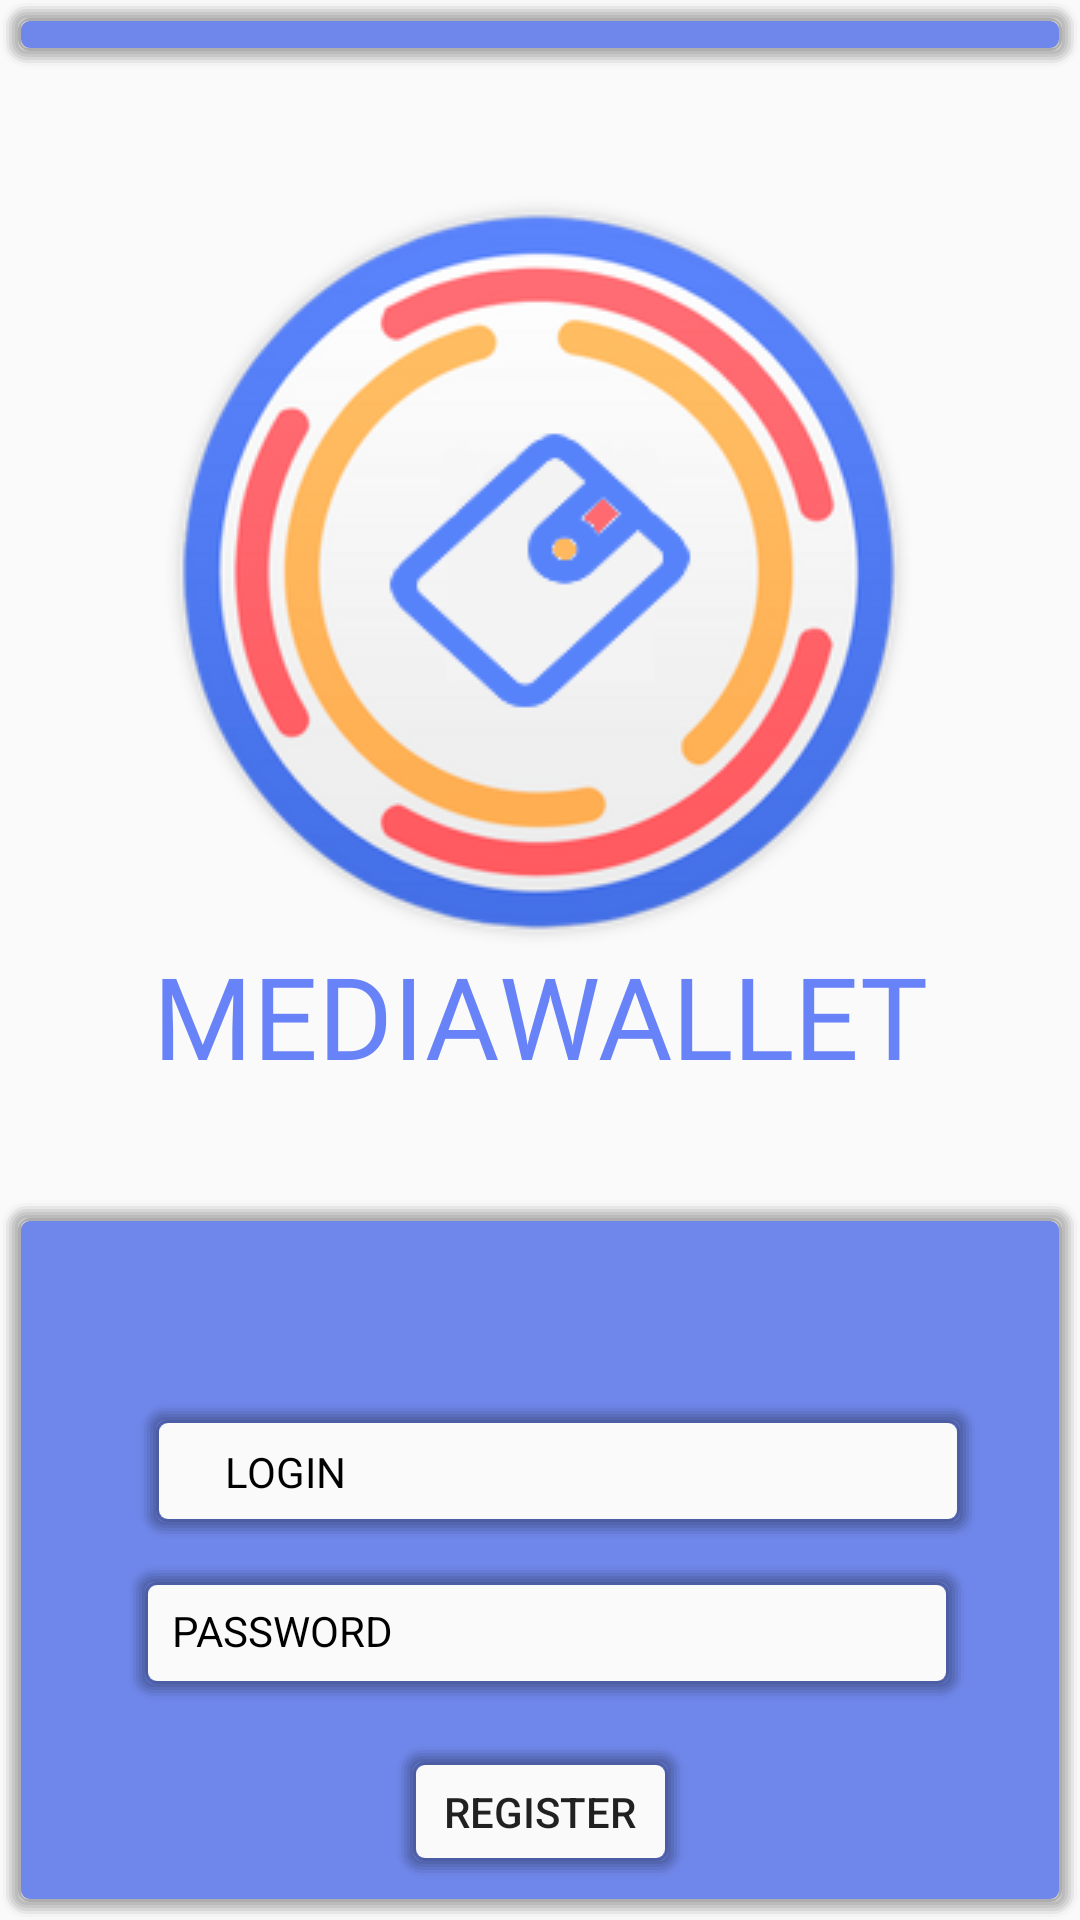

This screen was rendered from an Android layout file. Write that file and the resources it references.
<!-- AndroidManifest.xml: application theme AppTheme -->
<!-- res/layout/activity_registration.xml -->
<?xml version="1.0" encoding="utf-8"?>
<androidx.constraintlayout.widget.ConstraintLayout
        xmlns:android="http://schemas.android.com/apk/res/android"
        xmlns:app="http://schemas.android.com/apk/res-auto"
        xmlns:tools="http://schemas.android.com/tools"
        tools:context=".RegistrationActivity"
        android:layout_width="match_parent"
        android:layout_height="match_parent"
        android:layout_marginStart="-8dp"
android:layout_marginBottom="-16dp"
android:layout_marginTop="-16dp"
android:layout_marginEnd="-8dp">

    <ImageView
            android:layout_width="match_parent"
            android:layout_height="256dp"
            app:srcCompat="@drawable/logo_pic"
            android:id="@+id/imageView"
            app:layout_constraintEnd_toEndOf="parent"
            app:layout_constraintStart_toStartOf="parent"
            app:layout_constraintVertical_bias="0.3"
            android:layout_marginTop="8dp"
            app:layout_constraintTop_toBottomOf="@+id/constraintLayout6" android:layout_marginBottom="8dp"
            app:layout_constraintBottom_toTopOf="@+id/bg_login"/>
    <androidx.constraintlayout.widget.ConstraintLayout
            android:layout_width="match_parent"
            android:background="@drawable/wallet_background"
            android:layout_height="23dp"
            app:layout_constraintEnd_toEndOf="parent"
            app:layout_constraintTop_toTopOf="parent"
            app:layout_constraintStart_toStartOf="parent"
            android:id="@+id/constraintLayout6">

    </androidx.constraintlayout.widget.ConstraintLayout>
    <androidx.constraintlayout.widget.ConstraintLayout
            android:layout_width="match_parent"
            android:background="@drawable/wallet_background"
            android:layout_height="240dp"
            android:id="@+id/bg_login"
            app:layout_constraintBottom_toBottomOf="parent"
            android:layout_marginEnd="0dp"
            app:layout_constraintEnd_toEndOf="parent"
            app:layout_constraintStart_toStartOf="parent"
            android:layout_marginStart="0dp">
        <androidx.constraintlayout.widget.ConstraintLayout
                android:layout_width="280dp"
                android:layout_height="46dp"
                android:layout_marginBottom="8dp"
                app:layout_constraintBottom_toBottomOf="parent"
                android:background="@drawable/onemoreshittexture"
                app:layout_constraintEnd_toEndOf="parent"
                android:layout_marginEnd="8dp"
                app:layout_constraintStart_toStartOf="parent"
                android:layout_marginStart="8dp"
                android:layout_marginTop="8dp"
                app:layout_constraintTop_toBottomOf="@+id/constraintLayout7"
                app:layout_constraintHorizontal_bias="0.549"
                app:layout_constraintVertical_bias="0" android:id="@+id/constraintLayout9">

            <EditText
                    android:layout_width="0dp"
                    android:layout_height="wrap_content"
                    android:inputType="textPassword"

                    android:backgroundTint="@android:color/transparent"
                    android:ems="10"
                    android:textSize="18sp"
                    android:textColor="@android:color/black"
                    android:id="@+id/input_password"
                    android:text=""
                    app:layout_constraintTop_toTopOf="parent"
                    android:layout_marginEnd="4dp"
                    android:layout_marginTop="9dp"
                    app:layout_constraintEnd_toEndOf="parent"
                    app:layout_constraintBottom_toBottomOf="parent"
                    app:layout_constraintStart_toEndOf="@+id/textView6"
                    android:layout_marginStart="12dp"/>
            <TextView
                    android:text="PASSWORD"
                    android:textSize="14sp"
                    android:textColor="@android:color/black"
                    android:layout_width="wrap_content"
                    android:layout_height="wrap_content"
                    android:id="@+id/textView6"
                    android:layout_marginBottom="2dp"
                    app:layout_constraintTop_toTopOf="parent"
                    app:layout_constraintBottom_toBottomOf="parent"
                    app:layout_constraintStart_toStartOf="parent"
                    android:layout_marginStart="8dp"/>
        </androidx.constraintlayout.widget.ConstraintLayout>
        <androidx.constraintlayout.widget.ConstraintLayout
                android:layout_width="280dp"
                android:background="@drawable/onemoreshittexture"
                android:layout_height="46dp"
                app:layout_constraintTop_toTopOf="parent"
                app:layout_constraintEnd_toEndOf="parent"
                app:layout_constraintStart_toStartOf="parent"
                android:layout_marginStart="12dp"
                android:id="@+id/constraintLayout7"
                app:layout_constraintVertical_bias="0.35"
                android:layout_marginBottom="8dp"
                app:layout_constraintBottom_toBottomOf="parent">
            <TextView
                    android:text="LOGIN"
                    android:textSize="14sp"
                    android:textColor="@android:color/black"
                    android:layout_width="wrap_content"
                    android:layout_height="wrap_content"
                    android:id="@+id/textView7" android:layout_marginTop="8dp"
                    app:layout_constraintTop_toTopOf="parent" android:layout_marginBottom="8dp"
                    app:layout_constraintBottom_toBottomOf="parent" app:layout_constraintStart_toStartOf="parent"
                    android:layout_marginStart="22dp"/>
            <EditText
                    android:layout_width="wrap_content"
                    android:layout_height="wrap_content"
                    android:inputType="textPersonName"
                    android:text=""
                    android:ems="10"
                    android:textSize="14sp"
                    android:id="@+id/input_login"
                    app:layout_constraintTop_toTopOf="parent"
                    android:layout_marginBottom="8dp"
                    app:layout_constraintBottom_toBottomOf="parent"
                    android:layout_marginEnd="4dp"
                    android:layout_marginTop="13dp"
                    android:backgroundTint="@android:color/transparent"
                    app:layout_constraintEnd_toEndOf="parent"
                    app:layout_constraintStart_toEndOf="@+id/textView7"
                    android:layout_marginStart="28dp"/>
        </androidx.constraintlayout.widget.ConstraintLayout>
        <Button
                android:background="@drawable/onemoreshittexture"
                android:onClick="registration"
                android:text="Register"
                android:layout_width="97dp"
                android:layout_height="45dp"
                android:id="@+id/button2" android:layout_marginTop="15dp"
                android:layout_marginBottom="8dp"
                app:layout_constraintBottom_toBottomOf="parent" app:layout_constraintEnd_toEndOf="parent"
                android:layout_marginEnd="8dp" app:layout_constraintStart_toStartOf="parent"
                android:layout_marginStart="8dp" app:layout_constraintTop_toBottomOf="@+id/constraintLayout9"/>
    </androidx.constraintlayout.widget.ConstraintLayout>
    <LinearLayout
            android:orientation="horizontal"
            android:layout_width="match_parent"
            android:layout_height="53dp"
            android:layout_marginBottom="48dp"
            app:layout_constraintBottom_toTopOf="@+id/bg_login"
            app:layout_constraintEnd_toEndOf="parent"
            app:layout_constraintStart_toStartOf="parent"
            android:layout_marginStart="8dp"
            android:layout_marginEnd="8dp"
            android:id="@+id/constraintLayout10" android:layout_marginTop="8dp"
            app:layout_constraintTop_toBottomOf="@+id/imageView">

        <TextView
                android:text="MEDIA"
                android:fontFamily="@font/verdanab"
                android:textSize="38sp"
                android:textColor="#6882f8"
                android:layout_width="wrap_content"
                android:layout_height="wrap_content"
                android:id="@+id/textView4"
                android:gravity="right"
                android:layout_gravity="right"
                android:layout_weight="1"/>
        <TextView
                android:text="WALLET"
                android:fontFamily="@font/verdana"
                android:textSize="38sp"
                android:textColor="#6882f8"
                android:layout_width="wrap_content"
                android:layout_height="wrap_content"
                android:id="@+id/textView5"
                android:layout_weight="1"/>
    </LinearLayout>
</androidx.constraintlayout.widget.ConstraintLayout>
<!-- resources referenced by this layout -->
<resources>
  <!-- drawable logo_pic: png bitmap (drawable, 45535 bytes) -->
  <!-- drawable onemoreshittexture: vector/xml drawable (drawable, 2187 chars, omitted) -->
  <!-- drawable wallet_background: vector/xml drawable (drawable, 2181 chars, omitted) -->
  <style name="AppTheme" parent="Theme.AppCompat.Light.DarkActionBar">
          
          <item name="android:navigationBarColor">@color/colorPrimary</item>
          <item name="windowActionBar">false</item>
          <item name="windowNoTitle">true</item>
          <item name="android:windowFullscreen">false</item>
          <item name="colorPrimary">@color/colorPrimary</item>
          <item name="colorPrimaryDark">@color/colorPrimaryDark</item>
          <item name="colorAccent">@color/colorAccent</item>
      </style>
  <color name="colorPrimary">#6f87ea</color>
  <color name="colorPrimaryDark">#6f87ea</color>
  <color name="colorAccent">#D81B60</color>
</resources>
